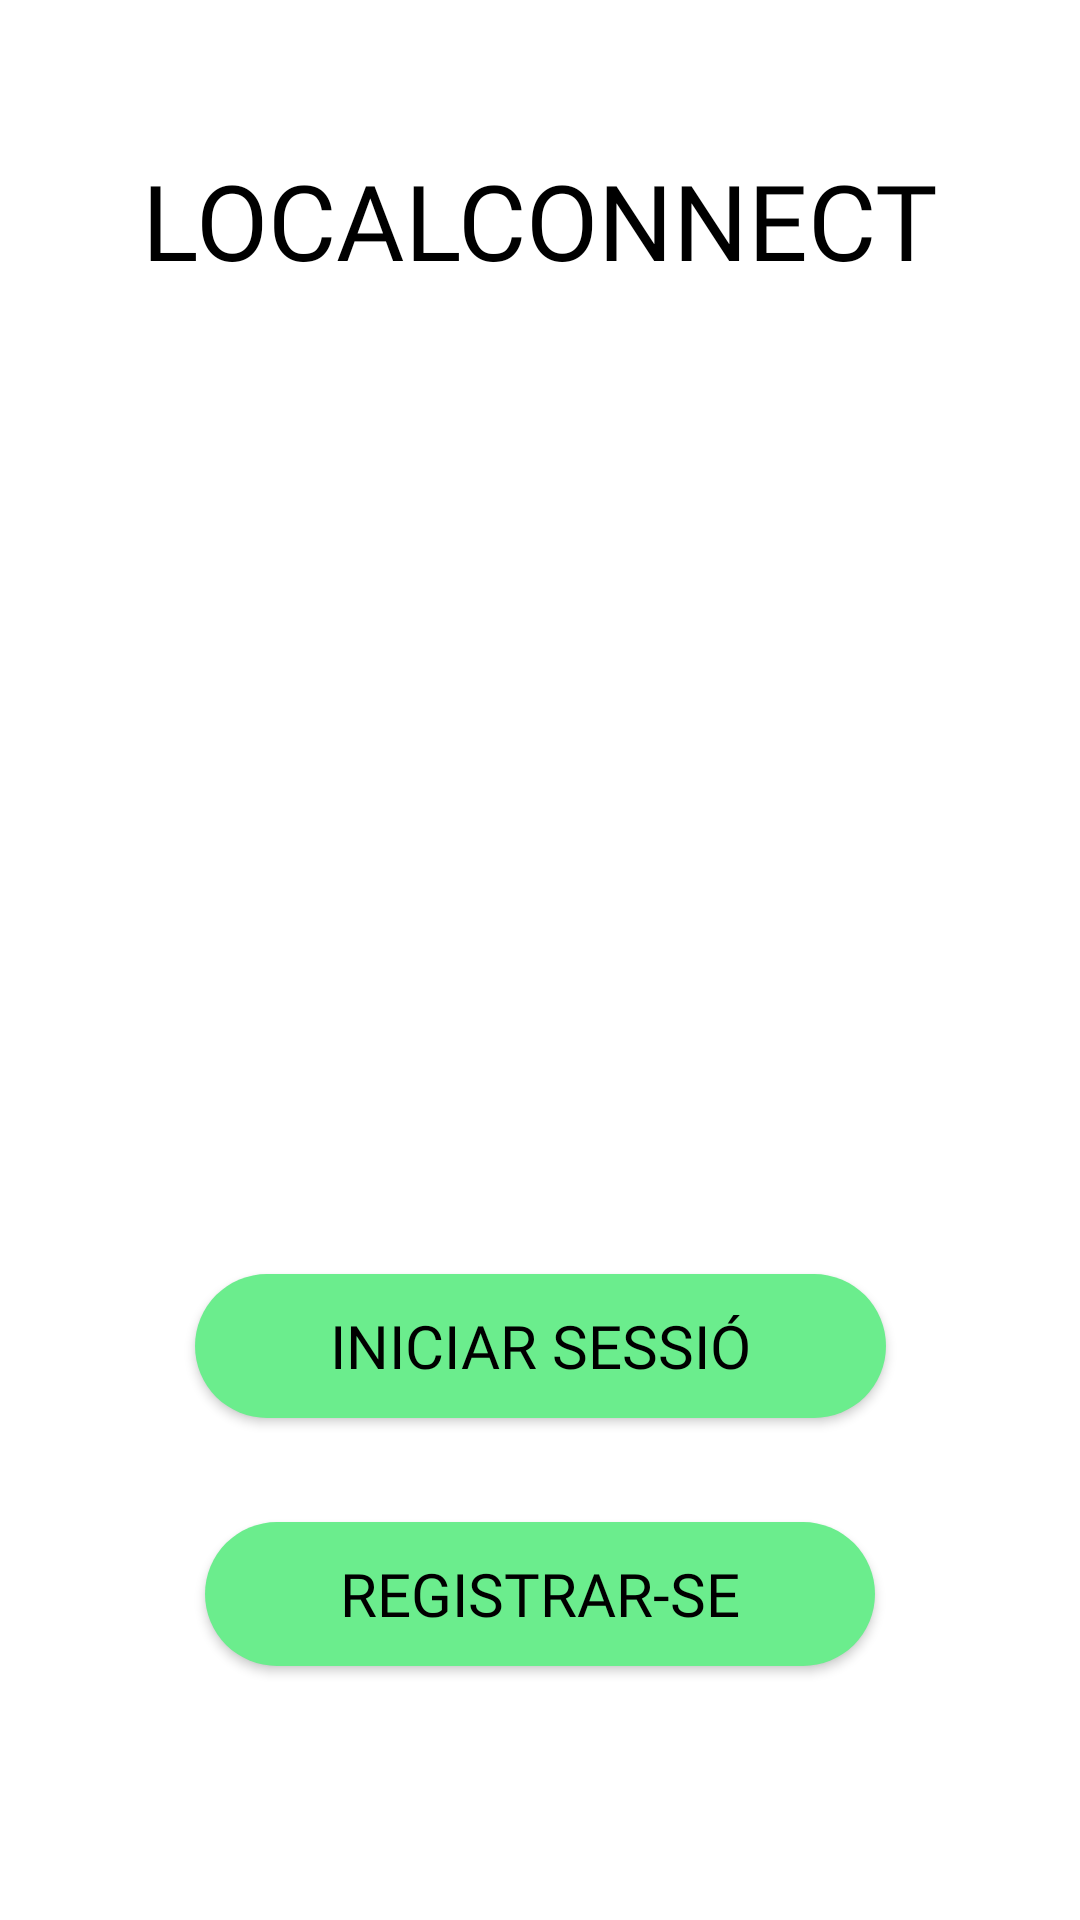

Write the Android layout XML for this screen, with the resource values it uses.
<!-- AndroidManifest.xml: application theme Theme.AppCompat.NoActionBar -->
<!-- res/layout/start_activity.xml -->
<?xml version="1.0" encoding="utf-8"?>
<androidx.constraintlayout.widget.ConstraintLayout xmlns:android="http://schemas.android.com/apk/res/android"
    xmlns:app="http://schemas.android.com/apk/res-auto"
    xmlns:tools="http://schemas.android.com/tools"
    style="@style/view_style"
    android:layout_width="match_parent"
    android:layout_height="match_parent"
    tools:context=".MainActivity"
    tools:viewBindingIgnore="false">

    <TextView
        android:id="@+id/start_title"
        style="@style/title_text"
        android:layout_width="wrap_content"
        android:layout_height="wrap_content"
        android:text="LOCALCONNECT"
        app:layout_constraintEnd_toEndOf="parent"
        app:layout_constraintStart_toStartOf="parent"
        app:layout_constraintTop_toTopOf="parent" />

    <ImageView
        android:id="@+id/start_image_view"
        android:layout_width="221dp"
        android:layout_height="235dp"
        app:layout_constraintBottom_toBottomOf="parent"
        app:layout_constraintEnd_toEndOf="parent"
        app:layout_constraintStart_toStartOf="parent"
        app:layout_constraintTop_toBottomOf="@+id/start_title"
        app:layout_constraintVertical_bias="0.137"
        app:srcCompat="@drawable/app_logo" />

    <Button
        android:id="@+id/start_activity_login_button"
        style="@style/inner_text"
        android:layout_width="wrap_content"
        android:layout_height="wrap_content"
        android:background="@drawable/rounded_button"
        android:paddingHorizontal="45dp"
        android:paddingVertical="10dp"
        android:text="INICIAR SESSIÓ"
        app:layout_constraintBottom_toTopOf="@id/start_activity_register_button"
        app:layout_constraintEnd_toEndOf="parent"
        app:layout_constraintStart_toStartOf="parent"
        app:layout_constraintTop_toBottomOf="@+id/start_title"
        app:layout_constraintVertical_bias="0.904" />

    <Button
        android:id="@+id/start_activity_register_button"
        style="@style/inner_text"
        android:layout_width="wrap_content"
        android:layout_height="wrap_content"
        android:background="@drawable/rounded_button"
        android:paddingHorizontal="45dp"
        android:paddingVertical="10dp"
        android:text="REGISTRAR-SE"
        app:layout_constraintBottom_toBottomOf="parent"
        app:layout_constraintEnd_toEndOf="parent"
        app:layout_constraintStart_toStartOf="parent"
        app:layout_constraintTop_toBottomOf="@+id/start_title"
        app:layout_constraintVertical_bias="0.829" />

</androidx.constraintlayout.widget.ConstraintLayout>
<!-- resources referenced by this layout -->
<resources>
  <!-- drawable rounded_button (drawable) -->
  <?xml version="1.0" encoding="utf-8"?>
  <shape xmlns:android="http://schemas.android.com/apk/res/android">
      <solid android:color="@color/primary_color"/>
      <corners android:radius="170dp"/>
      <size android:width="220dp"/>
  </shape>
  <style name="inner_text" parent="default_widget_text">
          <item name="android:textSize">@dimen/manrope_text_size</item>
      </style>
  <style name="title_text" parent="default_text">
          <item name="android:fontFamily">@font/kanit_extra_bold</item>
          <item name="android:textSize">@dimen/kanit_title_text_size</item>
      </style>
  <style name="view_style" parent="Theme.MaterialComponents.DayNight">
          <item name="android:layout_width">match_parent</item>
          <item name="android:layout_height">match_parent</item>
          <item name="android:background">@color/background_color</item>
          <item name="android:paddingTop">50dp</item>
          <item name="android:paddingRight">20dp</item>
          <item name="android:paddingLeft">20dp</item>
      </style>
  <color name="primary_color">#6BED8D</color>
  <style name="default_widget_text" parent="Theme.MaterialComponents.DayNight">
          <item name="android:textColor">@color/black</item>
          <item name="android:fontFamily">@font/manrope_extra_bold</item>
          <item name="android:gravity">center</item>
      </style>
  <dimen name="manrope_text_size">20sp</dimen>
  <style name="default_text" parent="Theme.MaterialComponents.DayNight">
          <item name="android:textColor">@color/black</item>
      </style>
  <dimen name="kanit_title_text_size">35sp</dimen>
  <color name="background_color">#FFFFFF</color>
  <color name="black">#000000</color>
</resources>
